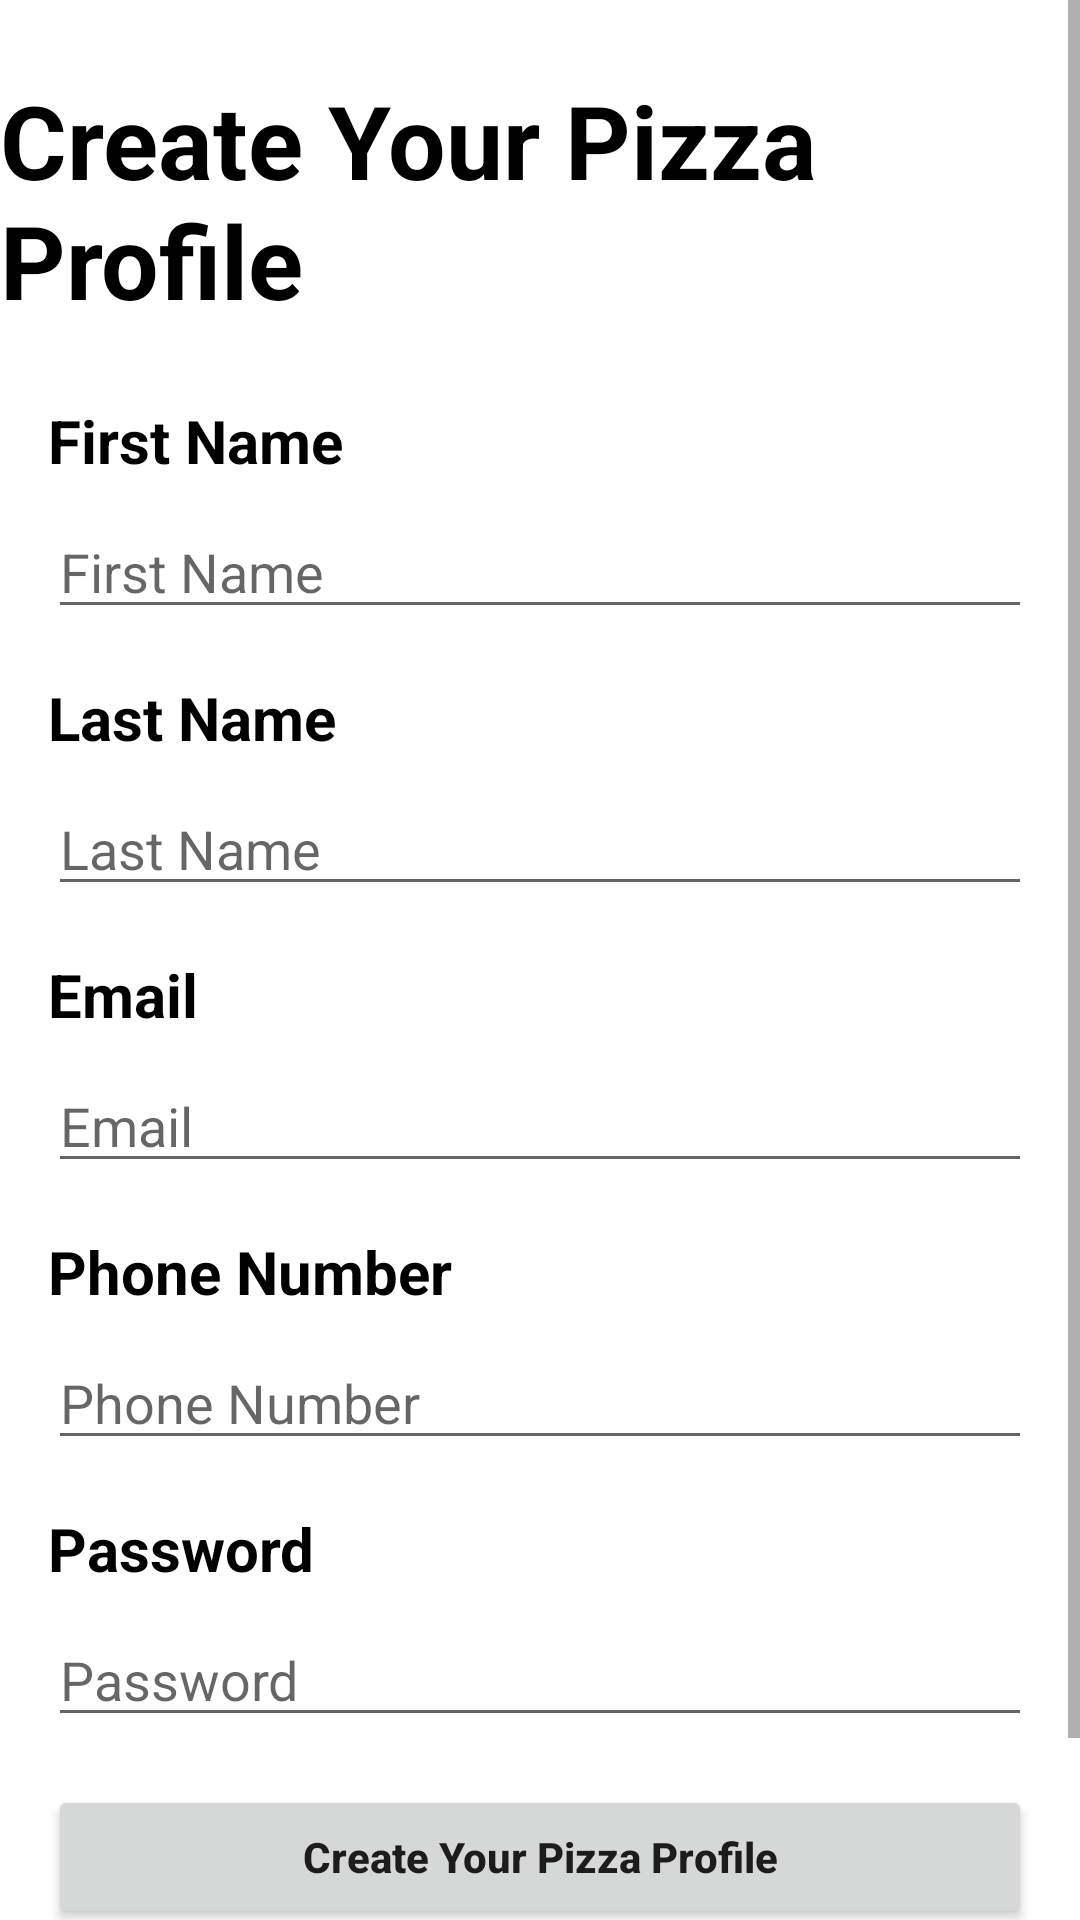

Android layout source for this screen:
<!-- AndroidManifest.xml: application theme Theme.PizzaHut -->
<!-- res/layout/fragment_register.xml -->
<?xml version="1.0" encoding="utf-8"?>
<ScrollView xmlns:android="http://schemas.android.com/apk/res/android"
    xmlns:app="http://schemas.android.com/apk/res-auto"
    xmlns:tools="http://schemas.android.com/tools"
    android:layout_width="match_parent"
    android:layout_height="match_parent">
<androidx.constraintlayout.widget.ConstraintLayout xmlns:android="http://schemas.android.com/apk/res/android"
    xmlns:app="http://schemas.android.com/apk/res-auto"
    xmlns:tools="http://schemas.android.com/tools"
    android:id="@+id/root"
    android:layout_width="match_parent"
    android:layout_height="wrap_content"
    tools:context=".RegisterFragment" >

    <TextView
        android:id="@+id/textViewCreateProfile"
        android:layout_width="wrap_content"
        android:layout_height="wrap_content"
        android:layout_marginTop="24dp"
        android:text="@string/signup_text2"
        android:textAllCaps="false"
        android:textColor="#000000"
        android:textSize="34sp"
        android:textStyle="bold"
        app:layout_constraintEnd_toEndOf="parent"
        app:layout_constraintStart_toStartOf="parent"
        app:layout_constraintTop_toTopOf="parent" />

    <TextView
        android:id="@+id/textViewFirstName"
        android:layout_width="wrap_content"
        android:layout_height="wrap_content"
        android:layout_marginStart="16dp"
        android:layout_marginTop="24dp"
        android:text="@string/first_name"
        android:textAllCaps="false"
        android:textColor="#000000"
        android:textSize="20sp"
        android:textStyle="bold"
        app:layout_constraintStart_toStartOf="parent"
        app:layout_constraintTop_toBottomOf="@+id/textViewCreateProfile" />

    <EditText
        android:id="@+id/editTextFirstName"
        android:layout_width="0dp"
        android:layout_height="wrap_content"
        android:layout_marginStart="16dp"
        android:layout_marginTop="8dp"
        android:layout_marginEnd="16dp"
        android:ems="10"
        android:hint="@string/first_name"
        android:inputType="textPersonName"
        app:layout_constraintEnd_toEndOf="parent"
        app:layout_constraintStart_toStartOf="parent"
        app:layout_constraintTop_toBottomOf="@+id/textViewFirstName" />

    <TextView
        android:id="@+id/textViewLastName"
        android:layout_width="wrap_content"
        android:layout_height="wrap_content"
        android:layout_marginStart="16dp"
        android:layout_marginTop="16dp"
        android:text="@string/last_name"
        android:textAllCaps="false"
        android:textColor="#000000"
        android:textSize="20sp"
        android:textStyle="bold"
        app:layout_constraintStart_toStartOf="parent"
        app:layout_constraintTop_toBottomOf="@+id/editTextFirstName" />

    <EditText
        android:id="@+id/editTextLastName"
        android:layout_width="0dp"
        android:layout_height="wrap_content"
        android:layout_marginStart="16dp"
        android:layout_marginTop="8dp"
        android:layout_marginEnd="16dp"
        android:ems="10"
        android:hint="@string/last_name"
        android:inputType="textPersonName"
        app:layout_constraintEnd_toEndOf="parent"
        app:layout_constraintStart_toStartOf="parent"
        app:layout_constraintTop_toBottomOf="@+id/textViewLastName" />

    <TextView
        android:id="@+id/textViewEmail"
        android:layout_width="wrap_content"
        android:layout_height="wrap_content"
        android:layout_marginStart="16dp"
        android:layout_marginTop="16dp"
        android:text="@string/email"
        android:textAllCaps="false"
        android:textColor="#000000"
        android:textSize="20sp"
        android:textStyle="bold"
        app:layout_constraintStart_toStartOf="parent"
        app:layout_constraintTop_toBottomOf="@+id/editTextLastName" />

    <TextView
        android:id="@+id/textViewPhoneNumber"
        android:layout_width="wrap_content"
        android:layout_height="wrap_content"
        android:layout_marginStart="16dp"
        android:layout_marginTop="16dp"
        android:text="@string/phone"
        android:textAllCaps="false"
        android:textColor="#000000"
        android:textSize="20sp"
        android:textStyle="bold"
        app:layout_constraintStart_toStartOf="parent"
        app:layout_constraintTop_toBottomOf="@+id/editTextEmail" />

    <EditText
        android:id="@+id/editTextEmail"
        android:layout_width="0dp"
        android:layout_height="wrap_content"
        android:layout_marginStart="16dp"
        android:layout_marginTop="8dp"
        android:layout_marginEnd="16dp"
        android:ems="10"
        android:hint="@string/email"
        android:inputType="textEmailAddress"
        app:layout_constraintEnd_toEndOf="parent"
        app:layout_constraintStart_toStartOf="parent"
        app:layout_constraintTop_toBottomOf="@+id/textViewEmail" />

    <EditText
        android:id="@+id/editTextPhone"
        android:layout_width="0dp"
        android:layout_height="wrap_content"
        android:layout_marginStart="16dp"
        android:layout_marginTop="8dp"
        android:layout_marginEnd="16dp"
        android:ems="10"
        android:hint="@string/phone"
        android:inputType="phone"
        app:layout_constraintEnd_toEndOf="parent"
        app:layout_constraintStart_toStartOf="parent"
        app:layout_constraintTop_toBottomOf="@+id/textViewPhoneNumber" />

    <TextView
        android:id="@+id/textViewPassword"
        android:layout_width="wrap_content"
        android:layout_height="wrap_content"
        android:layout_marginStart="16dp"
        android:layout_marginTop="16dp"
        android:text="@string/password"
        android:textColor="#000000"
        android:textSize="20sp"
        android:textStyle="bold"
        app:layout_constraintStart_toStartOf="parent"
        app:layout_constraintTop_toBottomOf="@+id/editTextPhone" />

    <EditText
        android:id="@+id/editTextPassword"
        android:layout_width="0dp"
        android:layout_height="wrap_content"
        android:layout_marginStart="16dp"
        android:layout_marginTop="8dp"
        android:layout_marginEnd="16dp"
        android:ems="10"
        android:hint="@string/password"
        android:inputType="textPassword"
        app:layout_constraintEnd_toEndOf="parent"
        app:layout_constraintStart_toStartOf="parent"
        app:layout_constraintTop_toBottomOf="@+id/textViewPassword" />

    <Button
        android:id="@+id/buttonSignUp"
        android:layout_width="0dp"
        android:layout_height="wrap_content"
        android:layout_marginStart="16dp"
        android:layout_marginTop="16dp"
        android:layout_marginEnd="16dp"
        android:text="@string/signup_text2"
        android:textAllCaps="false"
        android:textStyle="bold"
        app:layout_constraintEnd_toEndOf="parent"
        app:layout_constraintStart_toStartOf="parent"
        app:layout_constraintTop_toBottomOf="@+id/editTextPassword" />

    <Button
        android:id="@+id/buttonCancel"
        android:layout_width="0dp"
        android:layout_height="wrap_content"
        android:layout_marginStart="16dp"
        android:layout_marginTop="16dp"
        android:layout_marginEnd="16dp"
        android:text="@string/cancel"
        android:textAllCaps="false"
        android:textStyle="bold"
        app:layout_constraintEnd_toEndOf="parent"
        app:layout_constraintStart_toStartOf="parent"
        app:layout_constraintTop_toBottomOf="@+id/buttonSignUp" />

</androidx.constraintlayout.widget.ConstraintLayout>
</ScrollView>
<!-- resources referenced by this layout -->
<resources>
  <string name="cancel">Cancel</string>
  <string name="email">Email</string>
  <string name="first_name">First Name</string>
  <string name="last_name">Last Name</string>
  <string name="password">Password</string>
  <string name="phone">Phone Number</string>
  <string name="signup_text2">Create Your Pizza Profile</string>
  <style name="Theme.PizzaHut" parent="Theme.MaterialComponents.DayNight.DarkActionBar">
          
          <item name="colorPrimary">@color/purple_500</item>
          <item name="colorPrimaryVariant">@color/purple_700</item>
          <item name="colorOnPrimary">@color/white</item>
          
          <item name="colorSecondary">@color/teal_200</item>
          <item name="colorSecondaryVariant">@color/teal_700</item>
          <item name="colorOnSecondary">@color/black</item>
          
          <item name="android:statusBarColor">?attr/colorPrimaryVariant</item>
          
      </style>
  <color name="purple_500">#FF6200EE</color>
  <color name="purple_700">#FF3700B3</color>
  <color name="white">#FFFFFFFF</color>
  <color name="teal_200">#FF03DAC5</color>
  <color name="teal_700">#FF018786</color>
  <color name="black">#FF000000</color>
</resources>
